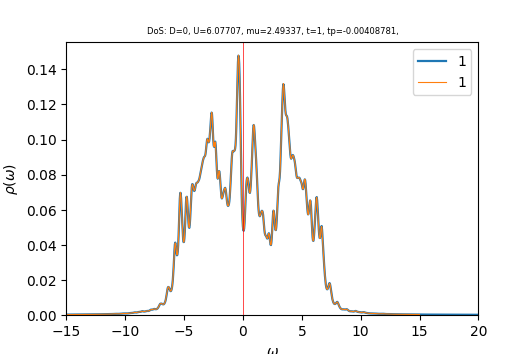

Source data for this figure (header and first rows):
w	up_1	down_1	cumul_up_1	cumul_down_1	
-15	0.0002397	0.0002839	0	0
-14.96	0.0002411	0.0002856	8.4454e-06	1.00071e-05
-14.93	0.0002424	0.0002875	1.69373e-05	2.00794e-05
-14.89	0.0002437	0.0002895	2.54754e-05	3.02203e-05
-14.86	0.000245	0.0002915	3.40599e-05	4.04324e-05
-14.82	0.0002464	0.0002935	4.26914e-05	5.07169e-05
-14.79	0.0002477	0.0002956	5.13709e-05	6.10736e-05
-14.75	0.0002491	0.0002977	6.00993e-05	7.15031e-05
-14.72	0.0002506	0.0002998	6.88775e-05	8.2008e-05
-14.68	0.000252	0.0003021	7.77066e-05	9.25922e-05
-14.65	0.0002535	0.0003044	8.65876e-05	0.0001033
-14.61	0.000255	0.0003066	9.55213e-05	0.000114
-14.58	0.0002565	0.0003086	0.0001045	0.0001248
-14.54	0.000258	0.0003103	0.0001135	0.0001357
-14.51	0.0002596	0.0003118	0.0001226	0.0001466
-14.47	0.0002611	0.0003133	0.0001318	0.0001576
-14.44	0.0002626	0.0003149	0.000141	0.0001686
-14.4	0.0002641	0.0003166	0.0001502	0.0001797
-14.37	0.0002657	0.0003185	0.0001596	0.0001909
-14.33	0.0002673	0.0003205	0.0001689	0.0002021
-14.3	0.0002689	0.0003226	0.0001783	0.0002134
-14.26	0.0002707	0.0003248	0.0001878	0.0002248
-14.23	0.0002724	0.0003272	0.0001974	0.0002362
-14.19	0.0002743	0.0003297	0.000207	0.0002478
-14.16	0.0002762	0.0003323	0.0002167	0.0002594
-14.12	0.0002782	0.0003351	0.0002264	0.0002712
-14.09	0.0002801	0.0003381	0.0002362	0.000283
-14.05	0.0002819	0.0003412	0.0002461	0.000295
-14.02	0.0002836	0.0003444	0.000256	0.000307
-13.98	0.0002851	0.0003477	0.000266	0.0003192
-13.95	0.0002868	0.0003507	0.0002761	0.0003315
-13.91	0.0002884	0.0003533	0.0002862	0.0003439
-13.88	0.0002902	0.0003554	0.0002963	0.0003563
-13.84	0.000292	0.0003571	0.0003066	0.0003688
-13.81	0.0002939	0.0003589	0.0003169	0.0003814
-13.77	0.0002957	0.0003609	0.0003272	0.0003941
-13.74	0.0002975	0.0003631	0.0003377	0.0004068
-13.7	0.0002994	0.0003657	0.0003481	0.0004196
-13.67	0.0003013	0.0003686	0.0003587	0.0004325
-13.63	0.0003032	0.0003717	0.0003693	0.0004455
-13.6	0.0003052	0.000375	0.00038	0.0004587
-13.56	0.0003073	0.0003782	0.0003908	0.0004719
-13.53	0.0003095	0.0003813	0.0004016	0.0004853
-13.49	0.0003118	0.0003842	0.0004125	0.0004987
-13.46	0.0003141	0.0003872	0.0004236	0.0005123
-13.42	0.0003162	0.0003904	0.0004346	0.000526
-13.39	0.0003181	0.000394	0.0004458	0.0005398
-13.35	0.00032	0.0003978	0.000457	0.0005537
-13.32	0.0003219	0.0004017	0.0004683	0.0005678
-13.28	0.000324	0.0004055	0.0004796	0.000582
-13.25	0.0003263	0.0004092	0.0004911	0.0005963
-13.21	0.0003287	0.0004131	0.0005026	0.0006108
-13.18	0.0003313	0.0004171	0.0005142	0.0006254
-13.14	0.0003341	0.0004212	0.0005259	0.0006402
-13.11	0.000337	0.0004248	0.0005377	0.0006551
-13.07	0.0003399	0.0004278	0.0005496	0.0006701
-13.04	0.0003426	0.0004305	0.0005616	0.0006851
-13	0.000345	0.0004333	0.0005737	0.0007003
-12.97	0.0003469	0.0004366	0.0005858	0.0007156
-12.93	0.0003487	0.0004404	0.0005981	0.000731
... 940 more rows
